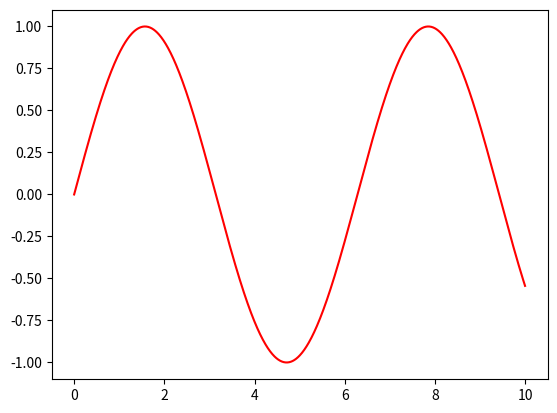

Here is the Python script that generated this plot:
import numpy as np
import matplotlib.pyplot as plt

fig = plt.figure()
ax = plt.axes()

x = np.linspace(0, 10, 1000)
ax.plot(x, np.sin(x),'r')
plt.show()